Image classification data set "DiabeticBahia_split_2" (Nour-el-houda34/Diabetic-Retinopathy on GitHub). Class labels (5): healthy, mild diabetic retinopathy, moderate diabetic retinopathy, proliferate DR, severe diabetic retinopathy.

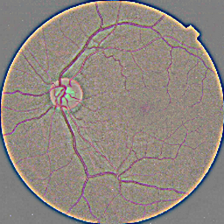
Label: healthy

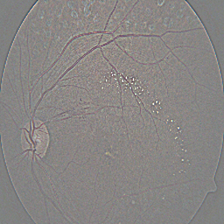
Label: proliferate DR

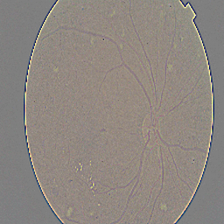
Label: moderate diabetic retinopathy

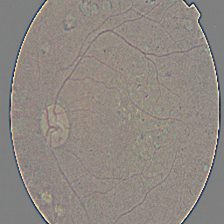
Label: severe diabetic retinopathy

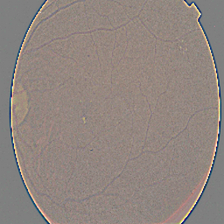
Label: mild diabetic retinopathy

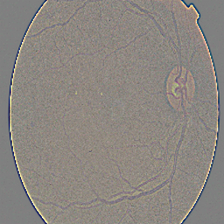
Label: mild diabetic retinopathy
